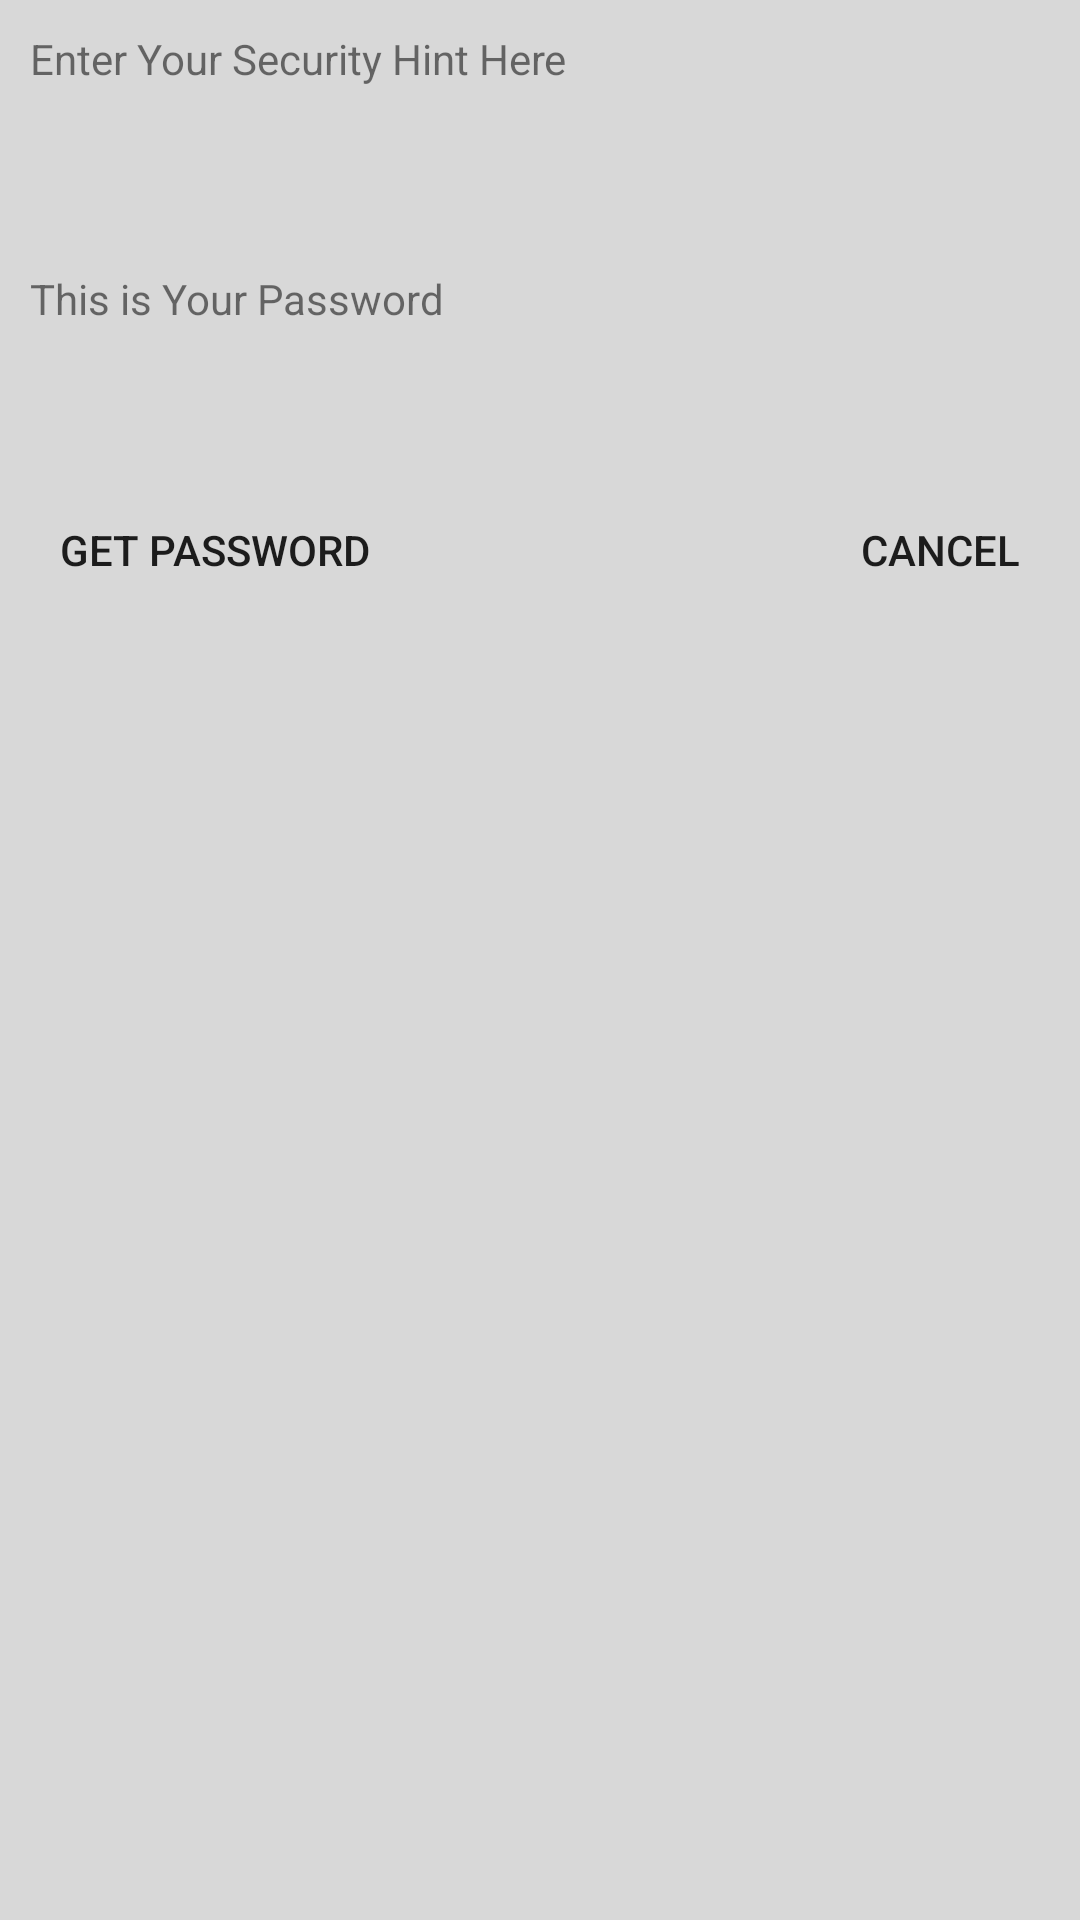

Here is an Android app screen rendered from its layout file. Give the layout XML and the strings, colors and styles it references.
<!-- AndroidManifest.xml: application theme AppTheme -->
<!-- res/layout/forget_search.xml -->
<?xml version="1.0" encoding="utf-8"?>
<RelativeLayout xmlns:android="http://schemas.android.com/apk/res/android"
    android:layout_width="match_parent"
    android:layout_height="match_parent"
    android:background="#D8D8D8"
    android:orientation="vertical" >

    <RelativeLayout
        android:layout_width="wrap_content"
        android:layout_height="wrap_content" >

        <RelativeLayout
            android:id="@+id/relativeLayout1"
            android:layout_width="match_parent"
            android:layout_height="wrap_content"
            android:layout_marginLeft="10dp"
            android:layout_marginRight="10dp"
            android:layout_marginTop="10dp" >

            <TextView
                android:id="@+id/textView1"
                android:layout_width="wrap_content"
                android:layout_height="wrap_content"
                android:text="Enter Your Security Hint Here" />

            <EditText
                android:id="@+id/securityhint_edt"
                android:layout_width="match_parent"
                android:layout_height="40dp"
                android:layout_marginTop="25dp"
                android:background="@drawable/background_round_corner_edittext"
                android:ems="10"
                android:padding="5dp" >
            </EditText>

            <TextView
                android:id="@+id/textView2"
                android:layout_width="wrap_content"
                android:layout_height="wrap_content"
                android:layout_below="@+id/securityhint_edt"
                android:layout_marginTop="15dp"
                android:text="This is Your Password" />

            <TextView
                android:id="@+id/textView3"
                android:layout_width="wrap_content"
                android:layout_height="wrap_content"
                android:layout_below="@+id/textView2"
                android:layout_marginTop="15dp"
                android:textAppearance="?android:attr/textAppearanceMedium" />
        </RelativeLayout>

        <RelativeLayout
            android:layout_width="match_parent"
            android:layout_height="wrap_content"
            android:layout_below="@+id/relativeLayout1"
            android:layout_marginTop="15dp"
            android:paddingBottom="10dp" >

            <Button
                android:id="@+id/getpassword_btn"
                android:layout_width="wrap_content"
                android:layout_height="40dp"
                android:background="@drawable/background_round_corner_button"
                android:paddingLeft="20dp"
                android:paddingRight="20dp"
                android:text="Get Password" />

            <Button
                android:id="@+id/cancel_btn"
                android:layout_width="wrap_content"
                android:layout_height="40dp"
                android:layout_alignParentRight="true"
                android:layout_alignParentTop="true"
                android:background="@drawable/background_round_corner_button"
                android:paddingLeft="20dp"
                android:paddingRight="20dp"
                android:text="Cancel" />
        </RelativeLayout>
    </RelativeLayout>
</RelativeLayout>
<!-- resources referenced by this layout -->
<resources>
  <style name="AppTheme" parent="Theme.AppCompat.Light.DarkActionBar">
          
          <item name="colorPrimary">@color/colorPrimary</item>
          <item name="colorPrimaryDark">@color/colorPrimaryDark</item>
          <item name="colorAccent">@color/colorAccent</item>
      </style>
  <color name="colorPrimary">#00BFB3</color>
  <color name="colorPrimaryDark">#FFD23F</color>
  <color name="colorAccent">#FF4081</color>
</resources>
